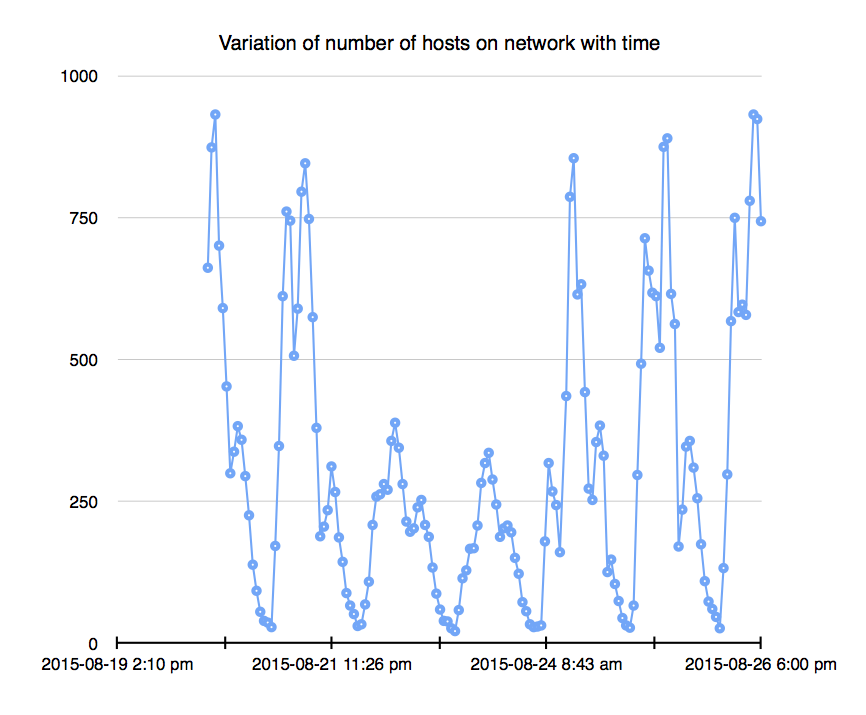

The file beside this chart, header and first rows:
2015-08-20 02:11 PM, 661
2015-08-20 03:11 PM, 873
2015-08-20 04:11 PM, 931
2015-08-20 05:11 PM, 700
2015-08-20 06:11 PM, 590
2015-08-20 07:11 PM, 452
2015-08-20 08:11 PM, 299
2015-08-20 09:11 PM, 337
2015-08-20 10:11 PM, 382
2015-08-20 11:11 PM, 358
2015-08-21 12:11 AM, 294
2015-08-21 01:11 AM, 225
2015-08-21 02:11 AM, 138
2015-08-21 03:11 AM, 92
2015-08-21 04:11 AM, 55
2015-08-21 05:11 AM, 39
2015-08-21 06:11 AM, 36
2015-08-21 07:11 AM, 28
2015-08-21 08:11 AM, 171
2015-08-21 09:11 AM, 347
2015-08-21 10:11 AM, 611
2015-08-21 11:11 AM, 760
2015-08-21 12:11 PM, 744
2015-08-21 01:11 PM, 506
2015-08-21 02:11 PM, 589
2015-08-21 03:11 PM, 795
2015-08-21 04:11 PM, 845
2015-08-21 05:11 PM, 747
2015-08-21 06:11 PM, 574
2015-08-21 07:11 PM, 379
2015-08-21 08:11 PM, 188
2015-08-21 09:11 PM, 205
2015-08-21 10:11 PM, 234
2015-08-21 11:11 PM, 311
2015-08-22 12:11 AM, 266
2015-08-22 01:11 AM, 186
2015-08-22 02:11 AM, 143
2015-08-22 03:11 AM, 88
2015-08-22 04:11 AM, 66
2015-08-22 05:11 AM, 51
2015-08-22 06:11 AM, 30
2015-08-22 07:11 AM, 33
2015-08-22 08:11 AM, 68
2015-08-22 09:11 AM, 108
2015-08-22 10:11 AM, 208
2015-08-22 11:11 AM, 258
2015-08-22 12:11 PM, 262
2015-08-22 01:11 PM, 280
2015-08-22 02:11 PM, 270
2015-08-22 03:11 PM, 356
2015-08-22 04:11 PM, 388
2015-08-22 05:11 PM, 344
2015-08-22 06:11 PM, 280
2015-08-22 07:11 PM, 214
2015-08-22 08:11 PM, 196
2015-08-22 09:11 PM, 202
2015-08-22 10:11 PM, 239
2015-08-22 11:11 PM, 252
2015-08-23 12:11 AM, 208
2015-08-23 01:11 AM, 187
2015-08-23 02:11 AM, 133
... 87 more rows
